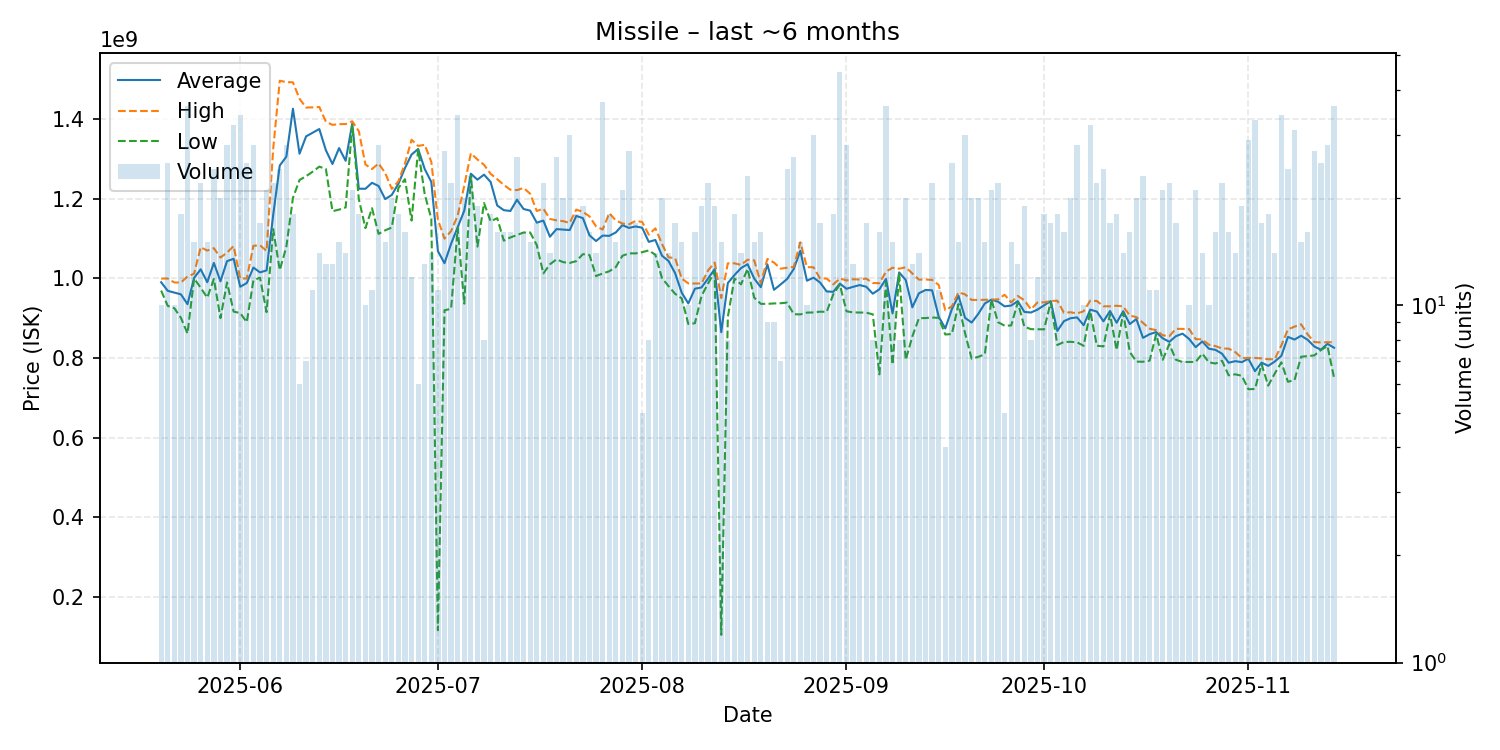

Source data for this figure (header and first rows):
date, average, highest, lowest, order_count, volume
2025-05-20, 990460000, 999700000, 969500000, 10, 10
2025-05-21, 968860000, 999800000, 931100000, 21, 25
2025-05-22, 964570000, 989900000, 925200000, 8, 10
2025-05-23, 960016667, 989600000, 901000000, 16, 18
2025-05-24, 935269444, 1005000000, 861600000, 34, 36
2025-05-25, 1001380000, 1012000000, 1000000000, 13, 15
2025-05-26, 1022890909, 1078500000, 976600000, 17, 22
2025-05-27, 990440000, 1070000000, 951700000, 14, 15
2025-05-28, 1039016667, 1076000000, 998700000, 22, 24
2025-05-29, 992790000, 1052500000, 900250000, 19, 20
2025-05-30, 1043525000, 1065000000, 989950000, 25, 28
2025-05-31, 1049384375, 1081500000, 916750000, 28, 32
2025-06-01, 979094118, 999800000, 912900000, 33, 34
2025-06-02, 988496000, 999800000, 890100000, 25, 25
2025-06-03, 1027396429, 1082000000, 995250000, 28, 28
2025-06-04, 1015223529, 1083500000, 1002000000, 14, 17
2025-06-05, 1020195238, 1069000000, 915250000, 20, 21
2025-06-06, 1159159091, 1325000000, 1124000000, 20, 22
2025-06-07, 1283791667, 1497000000, 1021000000, 23, 24
2025-06-08, 1306142857, 1493500000, 1079500000, 23, 28
2025-06-09, 1426666667, 1493000000, 1202500000, 17, 18
2025-06-10, 1313500000, 1451500000, 1247500000, 6, 6
2025-06-11, 1357142857, 1429500000, 1257000000, 7, 7
2025-06-12, 1366272727, 1430000000, 1268500000, 11, 11
2025-06-13, 1375571429, 1431000000, 1281000000, 13, 14
2025-06-14, 1322230769, 1394000000, 1275000000, 13, 13
2025-06-15, 1287615385, 1386000000, 1169000000, 13, 13
2025-06-16, 1327666667, 1388000000, 1173000000, 14, 15
2025-06-17, 1295785714, 1388000000, 1178500000, 14, 14
2025-06-18, 1389428571, 1395000000, 1386500000, 17, 21
2025-06-19, 1225500000, 1370000000, 1199000000, 17, 18
2025-06-20, 1225400000, 1286500000, 1126500000, 10, 10
2025-06-21, 1240363636, 1275000000, 1176500000, 11, 11
2025-06-22, 1232357143, 1289000000, 1112000000, 26, 28
2025-06-23, 1199400000, 1265000000, 1121000000, 15, 15
2025-06-24, 1209900000, 1225000000, 1128000000, 19, 20
2025-06-25, 1237888889, 1244000000, 1227000000, 14, 18
2025-06-26, 1277375000, 1289000000, 1249500000, 16, 16
2025-06-27, 1311333333, 1348500000, 1145500000, 10, 12
2025-06-28, 1325333333, 1333000000, 1324000000, 6, 6
2025-06-29, 1274923077, 1336000000, 1211500000, 11, 13
2025-06-30, 1242500000, 1293000000, 1150000000, 14, 14
2025-07-01, 1068718182, 1148000000, 115900000, 9, 11
2025-07-02, 1038277778, 1100000000, 920100000, 24, 27
2025-07-03, 1087150000, 1119000000, 923500000, 19, 22
2025-07-04, 1128617647, 1158000000, 1126000000, 31, 34
2025-07-05, 1170270000, 1233000000, 936600000, 20, 20
2025-07-06, 1263217391, 1314500000, 1257000000, 21, 23
2025-07-07, 1248263158, 1299000000, 1080000000, 17, 19
2025-07-08, 1260875000, 1285500000, 1189500000, 8, 8
2025-07-09, 1242500000, 1263000000, 1143500000, 17, 18
2025-07-10, 1183375000, 1249500000, 1151500000, 15, 16
2025-07-11, 1171625000, 1235000000, 1095000000, 15, 16
2025-07-12, 1169562500, 1223000000, 1103000000, 15, 16
2025-07-13, 1197807692, 1222000000, 1109000000, 26, 26
2025-07-14, 1174500000, 1227500000, 1115500000, 15, 16
2025-07-15, 1170466667, 1213000000, 1115500000, 13, 15
2025-07-16, 1140176471, 1169500000, 1084000000, 16, 17
2025-07-17, 1145409091, 1175500000, 1012500000, 19, 22
2025-07-18, 1104857143, 1149500000, 1035500000, 14, 14
... 119 more rows
